4-way image classification set "processed_dataset" from GitHub (diogoazevedo04/ERCP_Image_Classifier); label vocabulary: biliary leaks, lithiasis, normal, stricture.

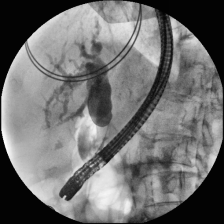
Label: stricture

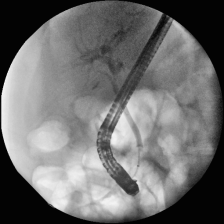
Label: normal

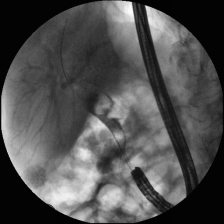
Label: lithiasis

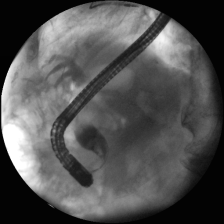
Label: stricture

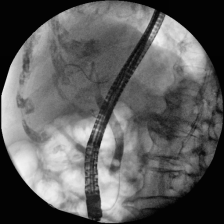
Label: lithiasis

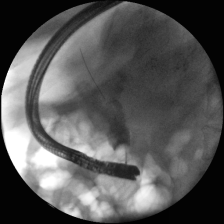
Label: lithiasis
